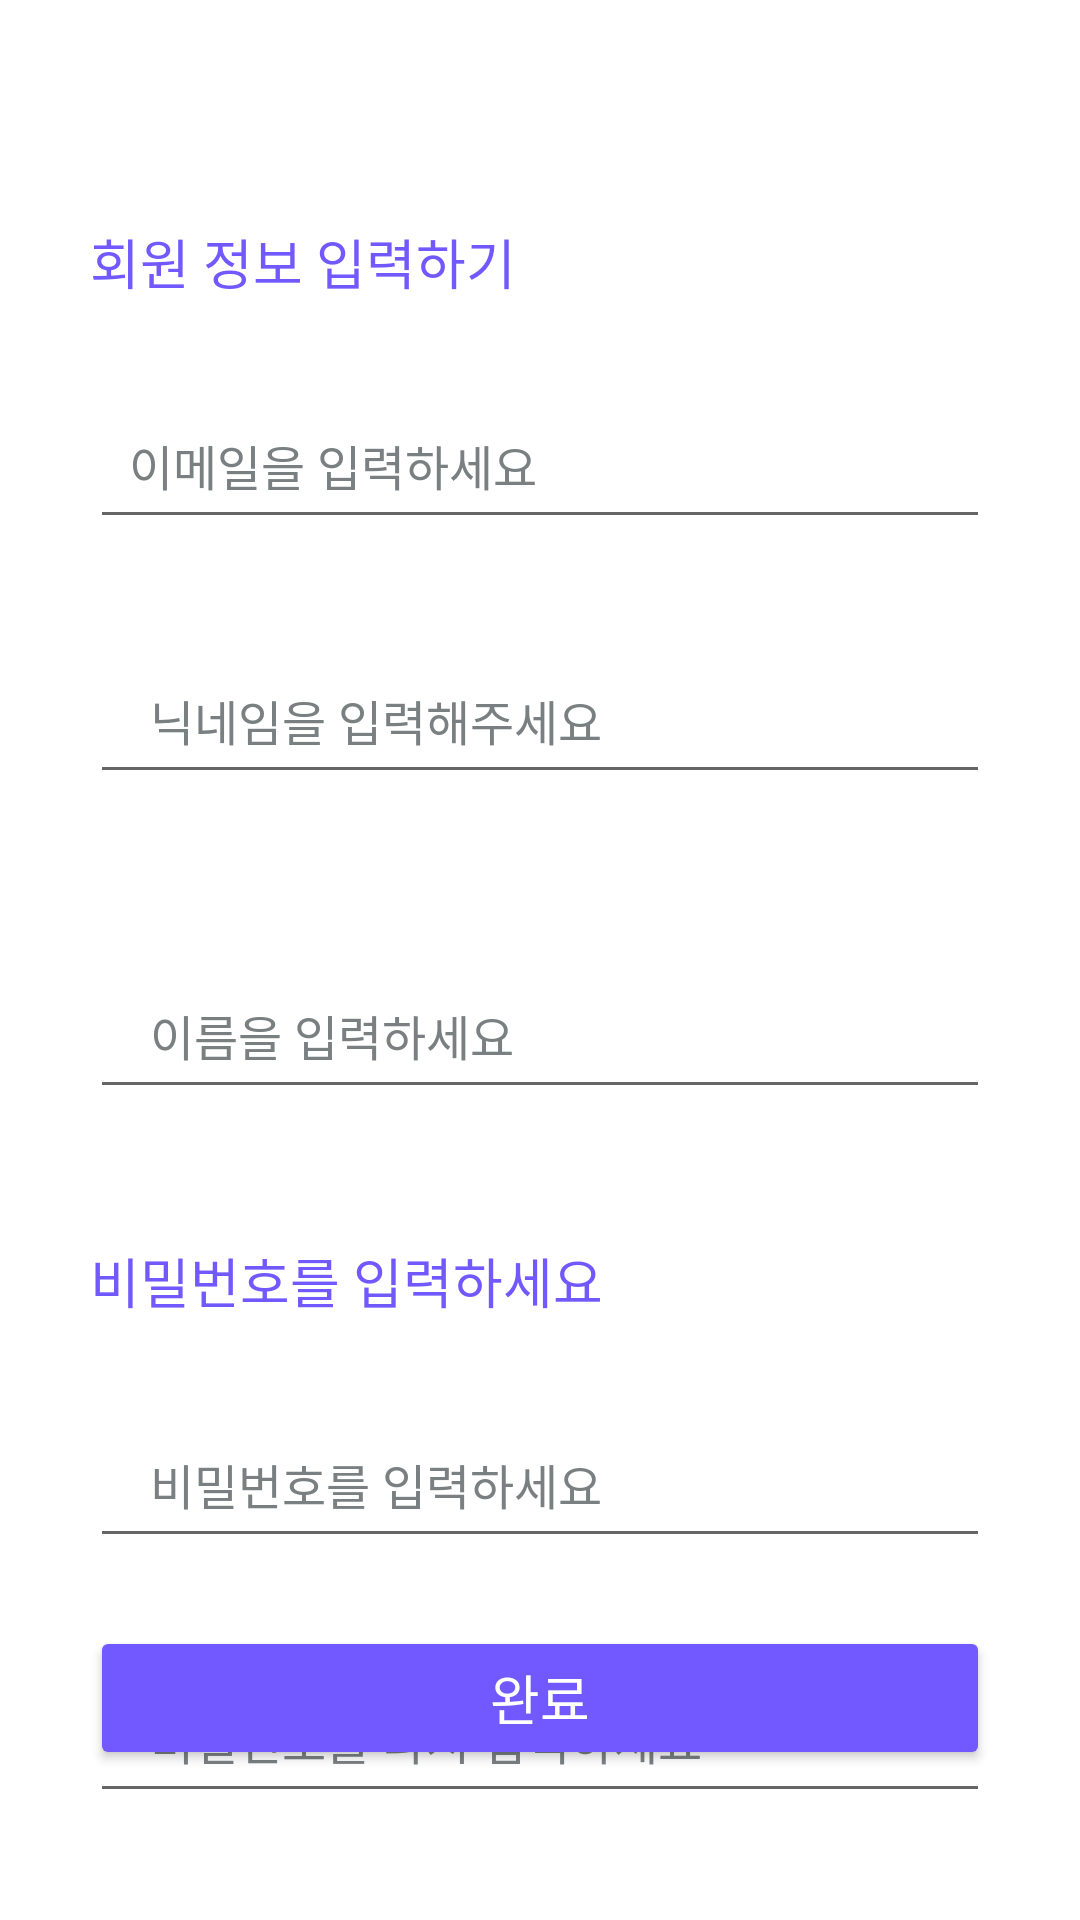

Here is an Android app screen rendered from its layout file. Give the layout XML and the strings, colors and styles it references.
<!-- AndroidManifest.xml: application theme Theme.LifeLog -->
<!-- res/layout/activity_register.xml -->
<?xml version="1.0" encoding="utf-8"?>
<androidx.constraintlayout.widget.ConstraintLayout xmlns:android="http://schemas.android.com/apk/res/android"
    xmlns:app="http://schemas.android.com/apk/res-auto"
    xmlns:tools="http://schemas.android.com/tools"
    android:layout_width="match_parent"
    android:layout_height="match_parent"
    tools:context=".ui.RegisterActivity"
    android:paddingHorizontal="30dp">

        <ImageView
            android:id="@+id/setting_item_image"
            android:layout_width="wrap_content"
            android:layout_height="wrap_content"
            app:layout_constraintTop_toTopOf="parent"
            app:layout_constraintStart_toStartOf="parent"
            android:layout_marginTop="30dp" />

        <TextView
            android:id="@+id/te"
            android:layout_width="wrap_content"
            android:layout_height="wrap_content"
            android:text="@string/register_userinfo_text"
            app:layout_constraintTop_toBottomOf="@+id/setting_item_image"
            app:layout_constraintStart_toStartOf="parent"
            android:layout_marginTop="44dp"
            android:textColor="@color/main"
            android:fontFamily="@font/pretendard_medium"
            android:textSize="18sp" />

        <EditText
            android:id="@+id/register_email"
            android:layout_width="match_parent"
            android:layout_height="wrap_content"
            android:hint="@string/register_email_hint"
            android:padding="13dp"
            android:singleLine="true"
            android:textColorHint="@color/hint"
            android:textColor="@color/main"
            app:layout_constraintTop_toBottomOf="@+id/te"
            app:layout_constraintStart_toStartOf="parent"
            app:layout_constraintEnd_toEndOf="parent"
            android:layout_marginTop="30dp"
            android:textSize="16sp" />

        <TextView
            android:id="@+id/email_check_text"
            android:layout_width="wrap_content"
            android:layout_height="wrap_content"
            android:text="@string/register_check_text"
            android:textColor="#AA1010"
            android:visibility="invisible"
            app:layout_constraintTop_toBottomOf="@+id/register_email"
            app:layout_constraintStart_toStartOf="parent"
            android:layout_marginStart="15dp"
            android:layout_marginTop="5dp" />

        <EditText
            android:id="@+id/nickname"
            android:layout_width="match_parent"
            android:layout_height="wrap_content"
            android:hint="@string/register_nickname"
            android:padding="13dp"
            android:singleLine="true"
            android:paddingStart="20dp"
            android:textColorHint="@color/hint"
            android:textColor="@color/main"
            app:layout_constraintTop_toBottomOf="@+id/email_check_text"
            app:layout_constraintStart_toStartOf="parent"
            android:layout_marginTop="10dp"
            android:textSize="16sp"
            tools:ignore="RtlSymmetry" />

        <TextView
            android:id="@+id/nickname_check_text"
            android:layout_width="wrap_content"
            android:layout_height="wrap_content"
            android:text="@string/register_nickname_checktxt"
            android:textColor="#CC3838"
            android:visibility="invisible"
            app:layout_constraintTop_toBottomOf="@+id/nickname"
            app:layout_constraintStart_toStartOf="parent"
            android:layout_marginStart="15dp"
            android:layout_marginTop="5dp" />

        <EditText
            android:id="@+id/name"
            android:layout_width="match_parent"
            android:layout_height="wrap_content"
            android:hint="@string/register_name"
            android:padding="13dp"
            android:singleLine="true"
            android:paddingStart="20dp"
            android:textColorHint="@color/hint"
            android:textColor="@color/main"
            app:layout_constraintTop_toBottomOf="@+id/nickname_check_text"
            android:layout_marginTop="10dp"
            android:textSize="16sp"
            tools:ignore="RtlSymmetry" />

        <TextView
            android:id="@+id/te2"
            android:layout_width="wrap_content"
            android:layout_height="wrap_content"
            android:text="@string/register_pw_text"
            app:layout_constraintTop_toBottomOf="@+id/name"
            app:layout_constraintStart_toStartOf="parent"
            android:layout_marginTop="44dp"
            android:textColor="@color/main"
            android:fontFamily="@font/pretendard_medium"
            android:textSize="18sp" />

        <EditText
            android:id="@+id/register_passwd"
            android:layout_width="match_parent"
            android:layout_height="wrap_content"
            android:hint="@string/register_pw_text"
            android:padding="13dp"
            android:textColorHint="@color/hint"
            android:textColor="@color/main"
            android:paddingStart="20dp"
            android:singleLine="true"
            android:inputType="textPassword"
            app:layout_constraintTop_toBottomOf="@+id/te2"
            app:layout_constraintStart_toStartOf="parent"
            app:layout_constraintEnd_toEndOf="parent"
            android:layout_marginTop="30dp"
            android:textSize="16sp"
            tools:ignore="RtlSymmetry" />

        <TextView
            android:id="@+id/passwd_check_text"
            android:layout_width="wrap_content"
            android:layout_height="wrap_content"
            android:text="@string/register_passwd_text"
            android:textColor="#CC3838"
            android:visibility="invisible"
            app:layout_constraintStart_toStartOf="parent"
            app:layout_constraintTop_toBottomOf="@id/register_passwd"
            android:layout_marginStart="15dp"
            android:layout_marginTop="5dp" />

        <EditText
            android:id="@+id/register_repeat_passwd"
            android:layout_width="match_parent"
            android:layout_height="wrap_content"
            android:hint="@string/register_repw_text"
            android:padding="13dp"
            android:paddingStart="20dp"
            android:singleLine="true"
            android:textColorHint="@color/hint"
            android:textColor="@color/main"
            android:inputType="textPassword"
            app:layout_constraintTop_toBottomOf="@+id/passwd_check_text"
            app:layout_constraintStart_toStartOf="parent"
            app:layout_constraintEnd_toEndOf="parent"
            android:layout_marginTop="10dp"
            android:textSize="16sp"
            tools:ignore="RtlSymmetry" />

        <TextView
            android:id="@+id/repeat_passwd_check_text"
            android:layout_width="wrap_content"
            android:layout_height="wrap_content"
            android:text="@string/register_repw_check"
            android:textColor="#CC3838"
            android:visibility="invisible"
            app:layout_constraintTop_toBottomOf="@+id/register_repeat_passwd"
            app:layout_constraintStart_toStartOf="parent"
            android:layout_marginStart="15dp"
            android:layout_marginTop="5dp" />


        <Button
            android:id="@+id/registercomplete"
            android:layout_width="match_parent"
            android:layout_height="wrap_content"
            android:text="@string/register_btn_complete"
            app:layout_constraintBottom_toBottomOf="parent"
            app:layout_constraintStart_toStartOf="parent"
            app:layout_constraintEnd_toEndOf="parent"
            android:backgroundTint="@color/main"
            android:textColor="@color/white"
            android:textSize="18sp"
            android:layout_marginBottom="50dp" />

</androidx.constraintlayout.widget.ConstraintLayout>
<!-- resources referenced by this layout -->
<resources>
  <color name="hint">#7A8082</color>
  <color name="main">#7158FF</color>
  <color name="white">#FFFFFFFF</color>
  <string name="register_btn_complete">완료</string>
  <string name="register_check_text">이메일 형식을 확인해주세요 (aaaa@gmail.com)</string>
  <string name="register_email_hint">이메일을 입력하세요</string>
  <string name="register_name">이름을 입력하세요</string>
  <string name="register_nickname">닉네임을 입력해주세요</string>
  <string name="register_nickname_checktxt">한글 혹은 영어, 숫자로만 구성된 2~10자리로 설정하세요.</string>
  <string name="register_passwd_text">비밀번호 설정하기</string>
  <string name="register_pw_text">비밀번호를 입력하세요</string>
  <string name="register_repw_check">비밀번호가 일치하지 않습니다</string>
  <string name="register_repw_text">비밀번호를 다시 입력하세요</string>
  <string name="register_userinfo_text">회원 정보 입력하기</string>
  <style name="Theme.LifeLog" parent="Theme.MaterialComponents.DayNight.NoActionBar">
          
          <item name="colorPrimary">@color/purple_500</item>
          <item name="colorPrimaryVariant">@color/purple_700</item>
          <item name="colorOnPrimary">@color/white</item>
          
          <item name="colorSecondary">@color/teal_200</item>
          <item name="colorSecondaryVariant">@color/teal_700</item>
          <item name="colorOnSecondary">@color/black</item>
          
          <item name="android:statusBarColor">?attr/colorPrimaryVariant</item>
          
      </style>
  <color name="purple_500">#FF6200EE</color>
  <color name="purple_700">#FF3700B3</color>
  <color name="teal_200">#FF03DAC5</color>
  <color name="teal_700">#FF018786</color>
  <color name="black">#FF000000</color>
</resources>
